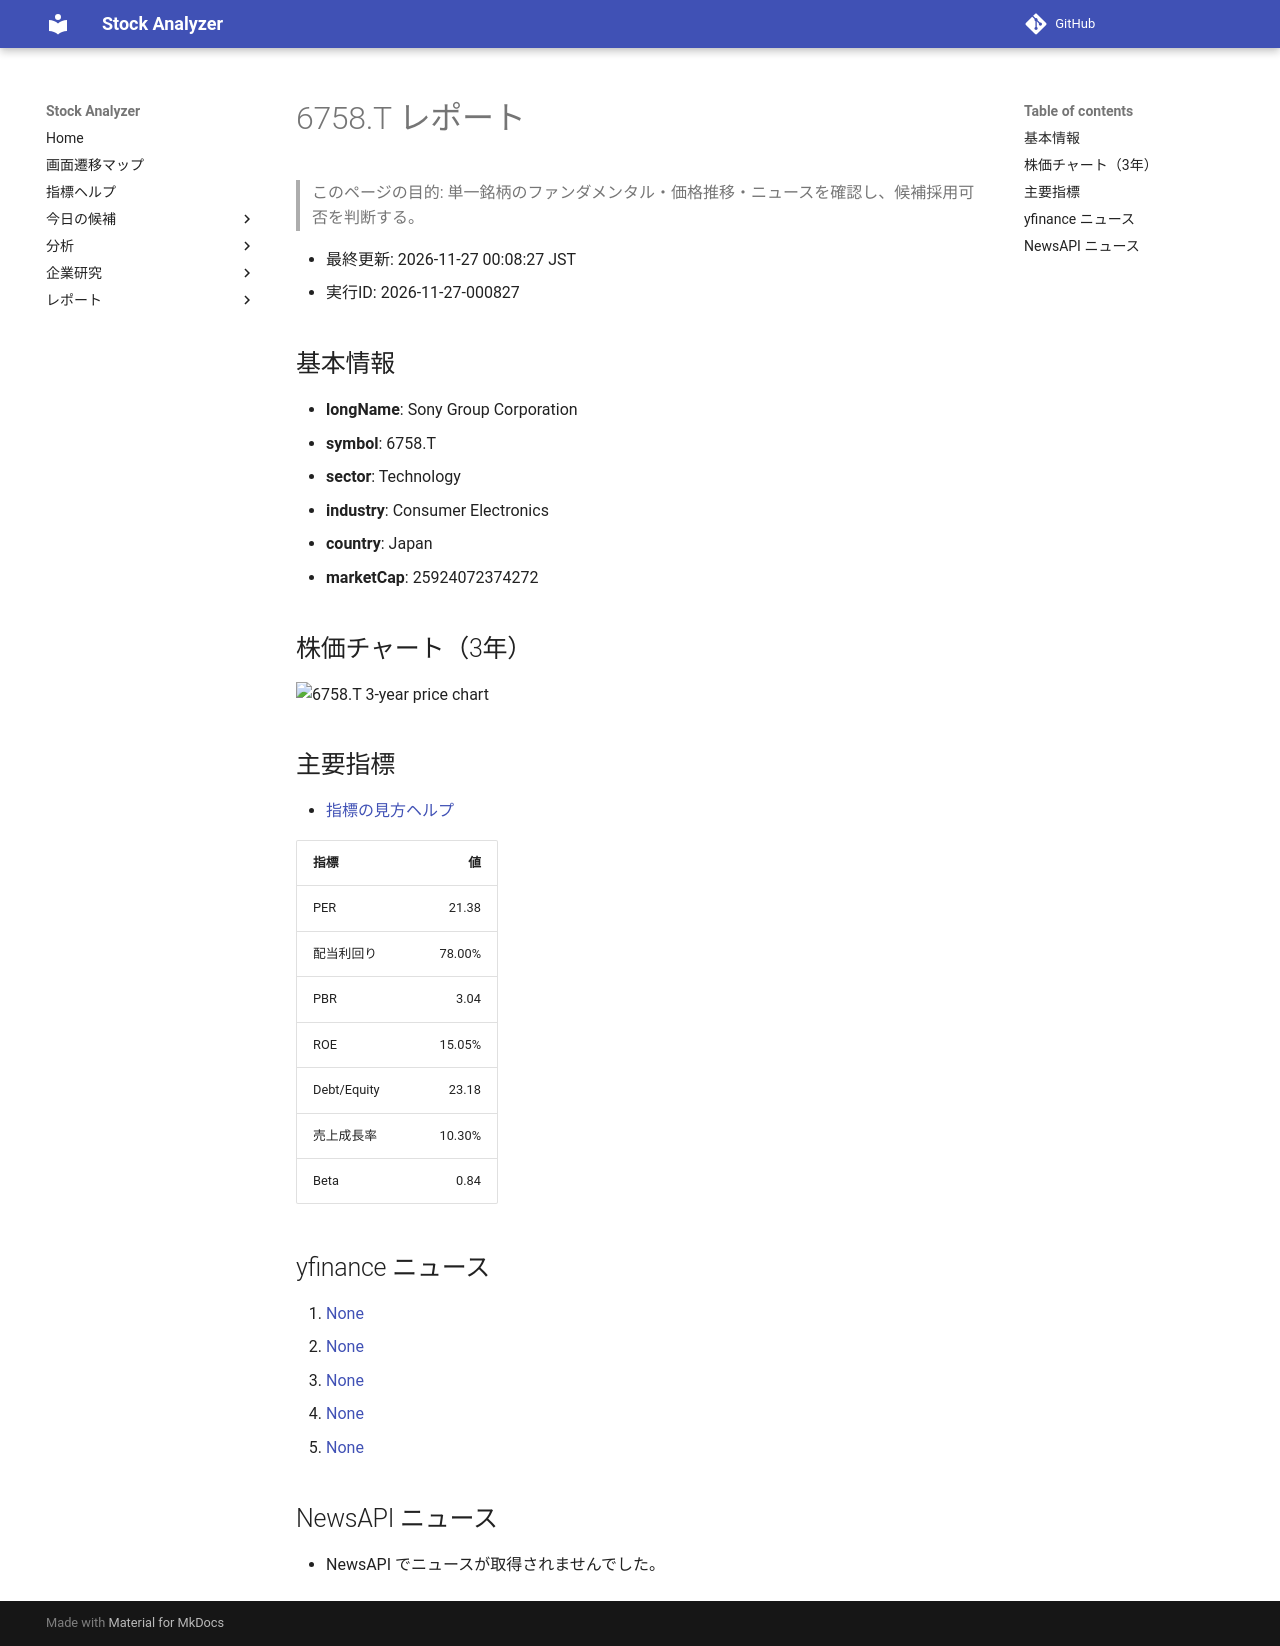

repository: Yumi-note/Making-APP · page: reports/2026-11-27/000827/6758_T/index.html · generator: mkdocs

# 6758.T レポート

> このページの目的: 単一銘柄のファンダメンタル・価格推移・ニュースを確認し、候補採用可否を判断する。

- 最終更新: 2026-11-27 00:08:27 JST
- 実行ID: 2026-11-27-000827

## 基本情報

- **longName**: Sony Group Corporation
- **symbol**: 6758.T
- **sector**: Technology
- **industry**: Consumer Electronics
- **country**: Japan
- **marketCap**: 25924072374272

## 株価チャート（3年）

![6758.T 3-year price chart](6758_T_3y.png)

## 主要指標

- [指標の見方ヘルプ](../../../../indicators.md)

| 指標 | 値 |
|---|---:|
| PER | 21.38 |
| 配当利回り | 78.00% |
| PBR | 3.04 |
| ROE | 15.05% |
| Debt/Equity | 23.18 |
| 売上成長率 | 10.30% |
| Beta | 0.84 |

## yfinance ニュース

1. [None](None)
2. [None](None)
3. [None](None)
4. [None](None)
5. [None](None)

## NewsAPI ニュース

- NewsAPI でニュースが取得されませんでした。
